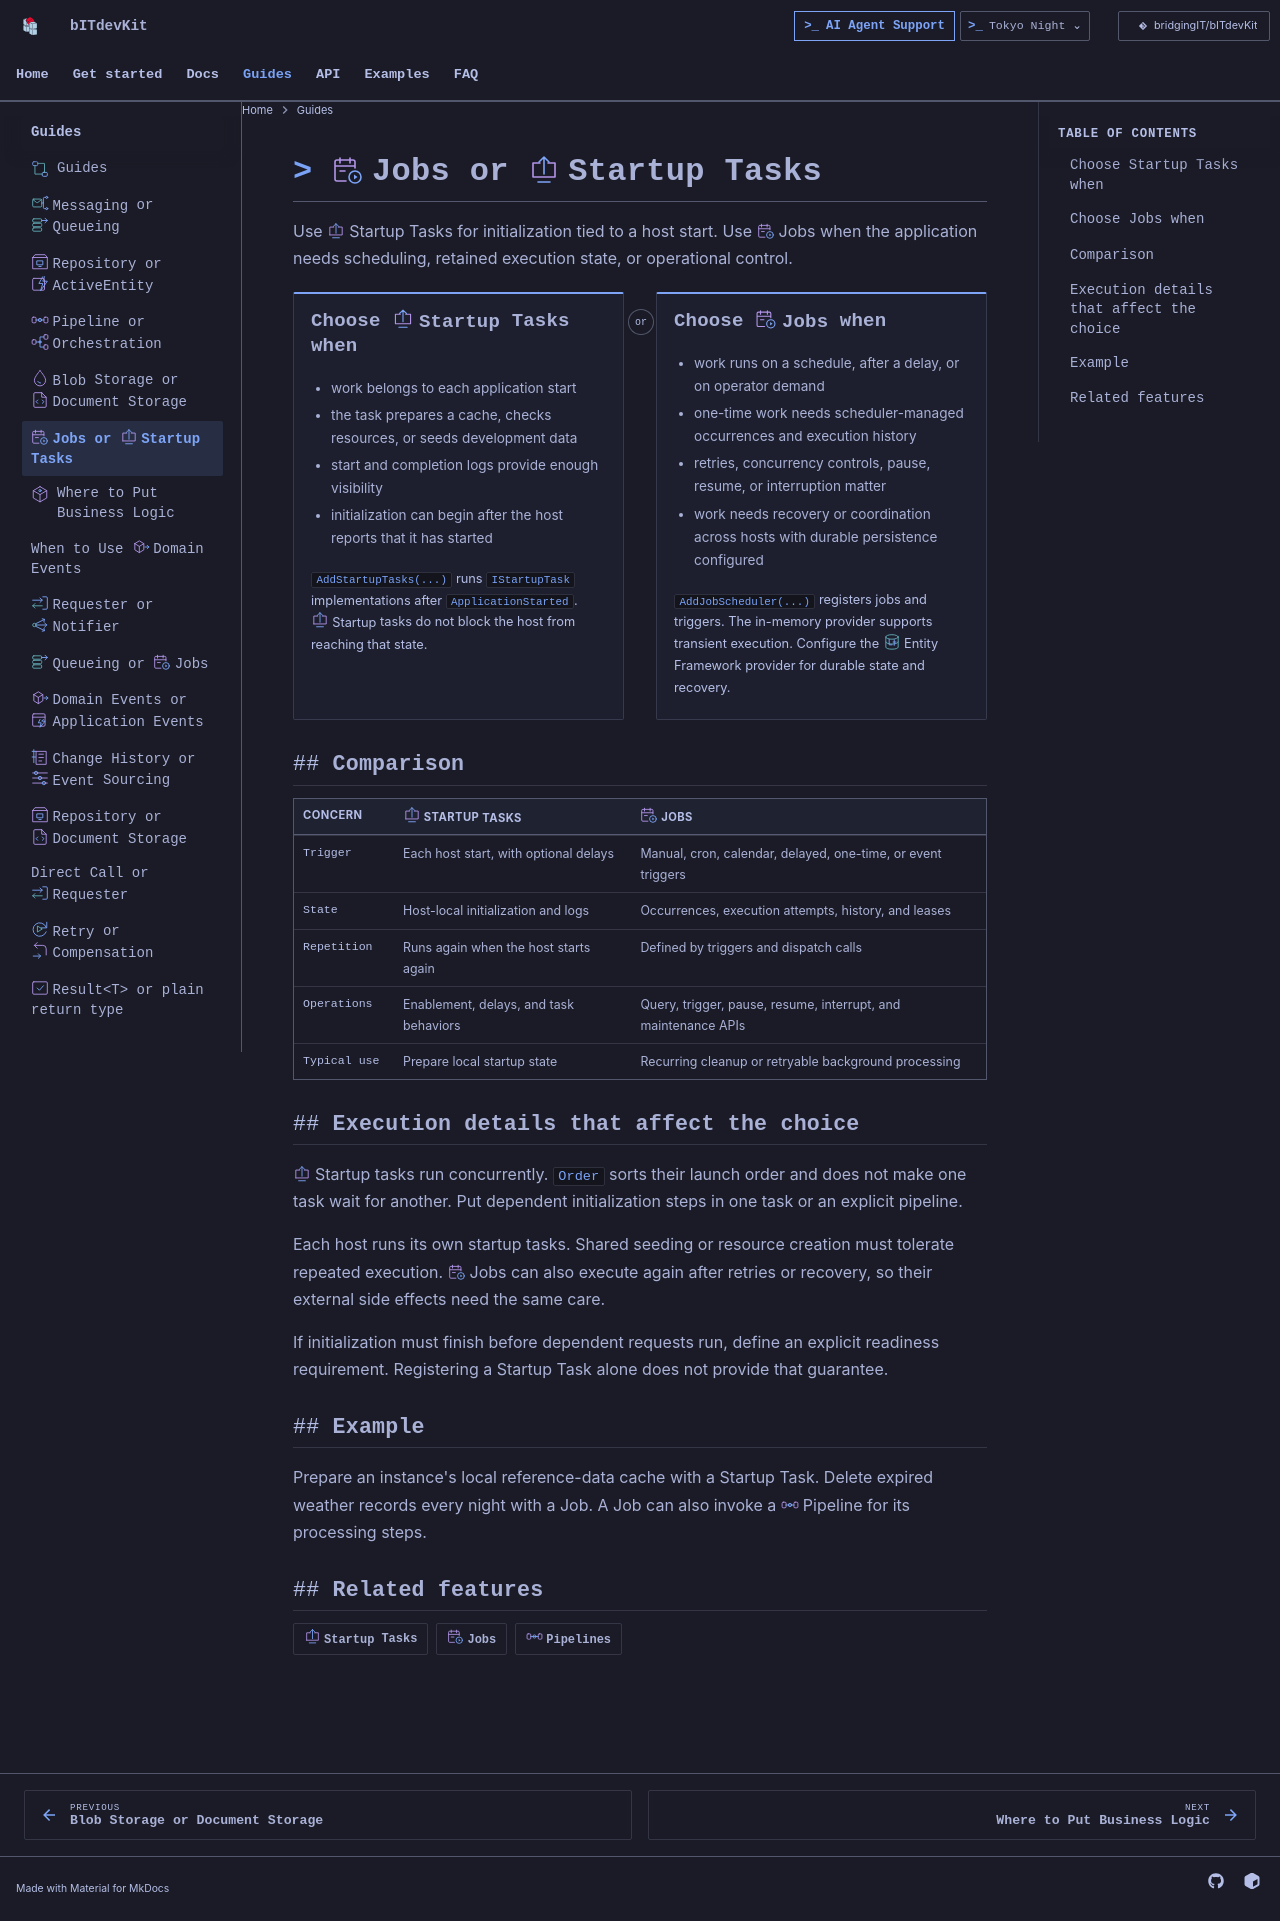

repository: BridgingIT-GmbH/bITdevKit · page: decisions-jobs-vs-startup-tasks/index.html · generator: mkdocs

---
title: Jobs or Startup Tasks
---

<img class="bdk-doc-icon" src="assets/features/jobs.svg" width="32" height="32" alt="" align="right"> <img class="bdk-doc-icon" src="assets/features/startup-tasks.svg" width="32" height="32" alt="" align="right">

# Jobs or Startup Tasks

Use Startup Tasks for initialization tied to a host start. Use Jobs when the application needs scheduling, retained execution state, or operational control.

## Choose Startup Tasks when

- work belongs to each application start
- the task prepares a cache, checks resources, or seeds development data
- start and completion logs provide enough visibility
- initialization can begin after the host reports that it has started

`AddStartupTasks(...)` runs `IStartupTask` implementations after `ApplicationStarted`. Startup tasks do not block the host from reaching that state.

## Choose Jobs when

- work runs on a schedule, after a delay, or on operator demand
- one-time work needs scheduler-managed occurrences and execution history
- retries, concurrency controls, pause, resume, or interruption matter
- work needs recovery or coordination across hosts with durable persistence configured

`AddJobScheduler(...)` registers jobs and triggers. The in-memory provider supports transient execution. Configure the Entity Framework provider for durable state and recovery.

## Comparison

| Concern | Startup Tasks | Jobs |
| --- | --- | --- |
| Trigger | Each host start, with optional delays | Manual, cron, calendar, delayed, one-time, or event triggers |
| State | Host-local initialization and logs | Occurrences, execution attempts, history, and leases |
| Repetition | Runs again when the host starts again | Defined by triggers and dispatch calls |
| Operations | Enablement, delays, and task behaviors | Query, trigger, pause, resume, interrupt, and maintenance APIs |
| Typical use | Prepare local startup state | Recurring cleanup or retryable background processing |

## Execution details that affect the choice

Startup tasks run concurrently. `Order` sorts their launch order and does not make one task wait for another. Put dependent initialization steps in one task or an explicit pipeline.

Each host runs its own startup tasks. Shared seeding or resource creation must tolerate repeated execution. Jobs can also execute again after retries or recovery, so their external side effects need the same care.

If initialization must finish before dependent requests run, define an explicit readiness requirement. Registering a Startup Task alone does not provide that guarantee.

## Example

Prepare an instance's local reference-data cache with a Startup Task. Delete expired weather records every night with a Job. A Job can also invoke a Pipeline for its processing steps.

## Related features

- [Startup Tasks](reference/features-startuptasks.md)
- [Jobs](reference/features-jobs.md)
- [Pipelines](reference/features-pipelines.md)
